Dataset: fog (GitHub, itskevinshi/comp-vision-project). Classes: apple apple scab, apple black rot, apple cedar apple rust, apple healthy, blueberry healthy, cherry including sour powdery mildew, cherry including sour healthy, corn (maize) cercospora leaf spot gray leaf spot, corn common rust, corn northern leaf blight, corn healthy, grape black rot, grape esca black measles, grape leaf blight (isariopsis leaf spot), grape healthy, orange Huanglongbing citrus greening, peach bacterial spot, peach healthy, bell pepper bacterial spot, bell pepper healthy, potato early blight, potato late blight, potato healthy, raspberry healthy, soybean healthy, squash powdery mildew, strawberry leaf scorch, strawberry healthy, tomato bacterial spot, tomato early blight, tomato late blight, tomato leaf mold, tomato septoria leaf spot, tomato spider mites two spotted spider mite, tomato target spot, tomato yellow leaf curl virus, tomato mosaic virus, tomato healthy.

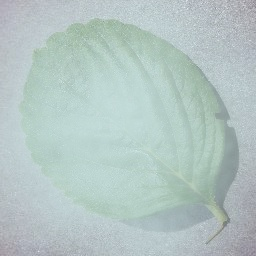
Label: strawberry healthy

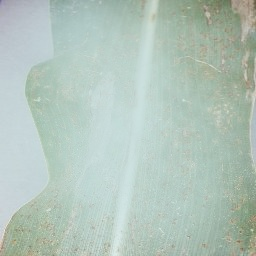
Label: corn northern leaf blight

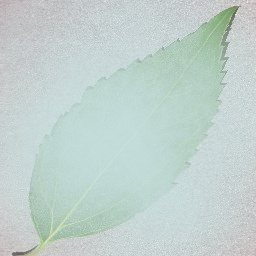
Label: cherry including sour healthy

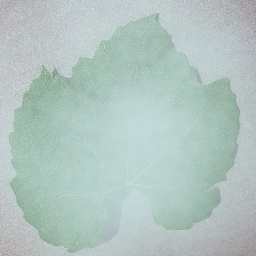
Label: grape healthy

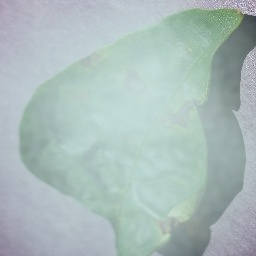
Label: bell pepper bacterial spot

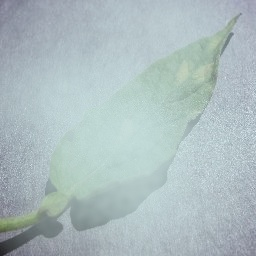
Label: tomato leaf mold
